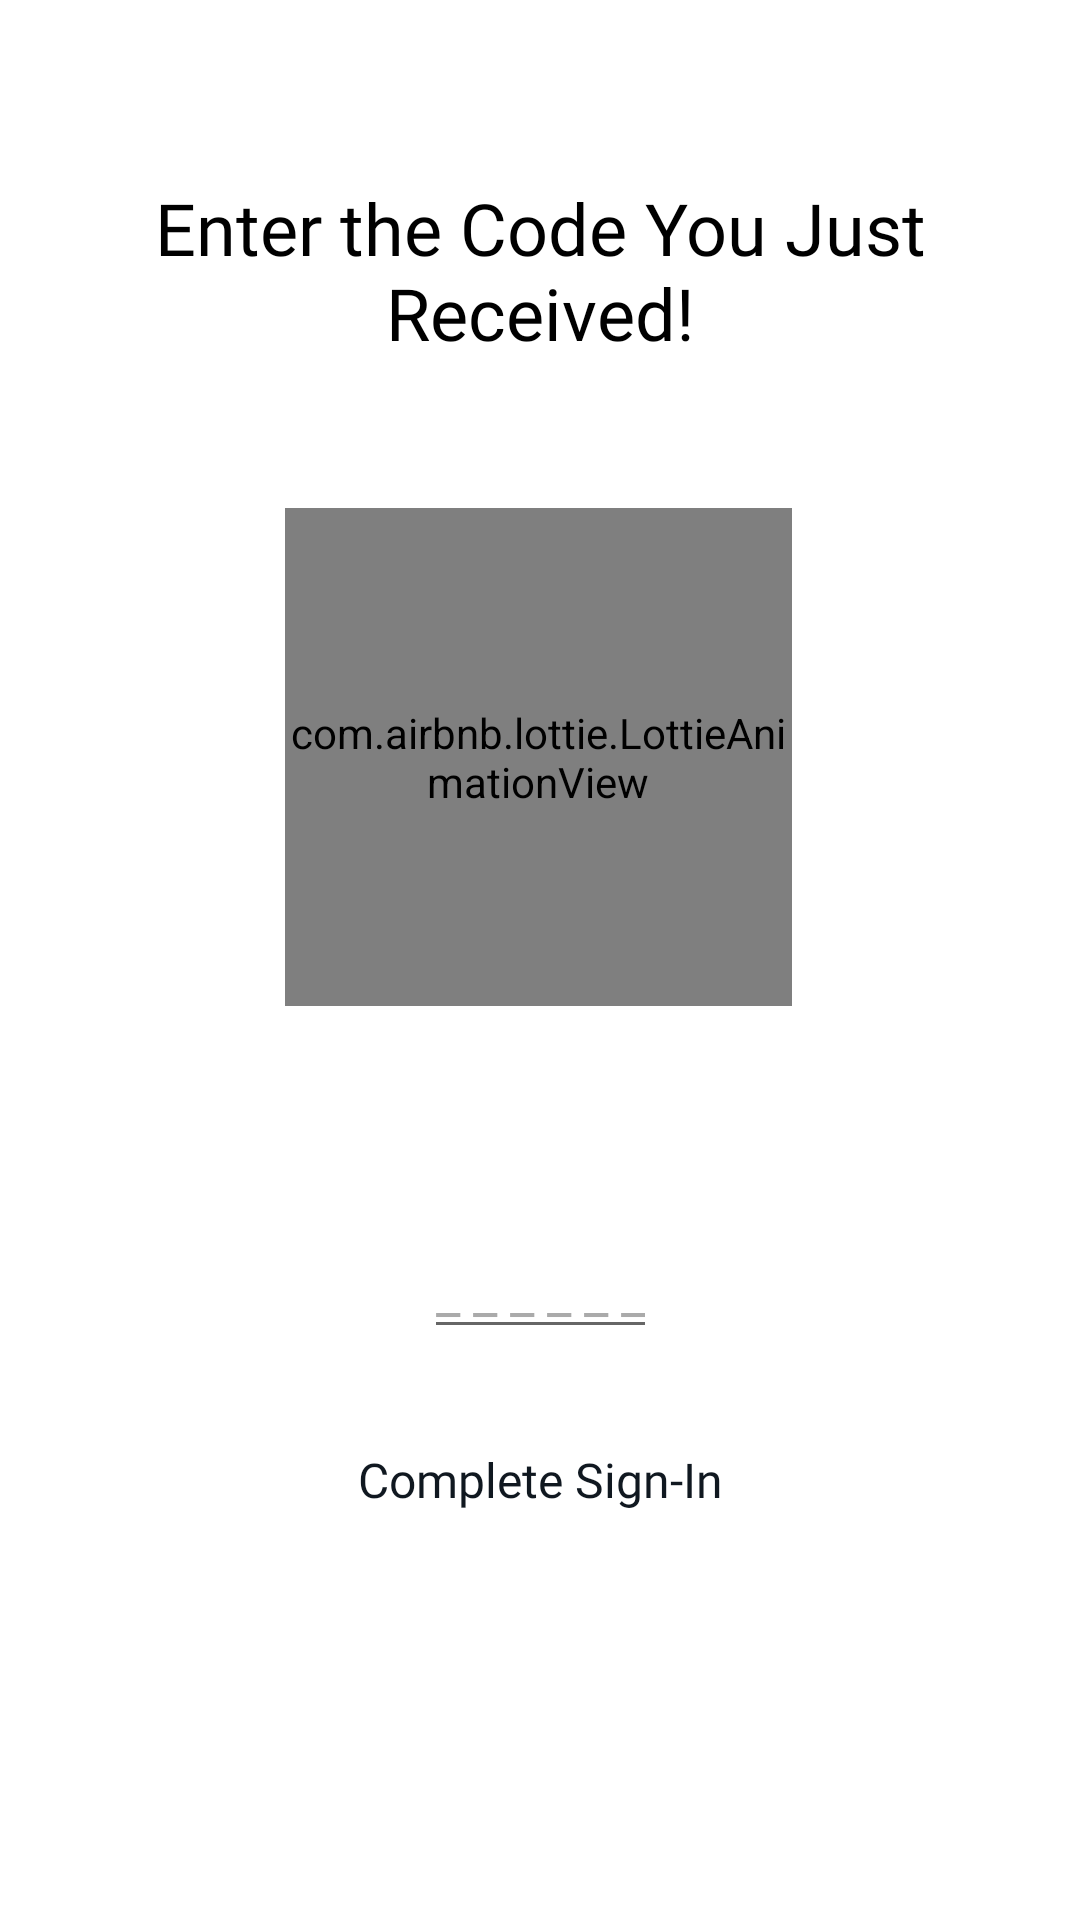

Layout XML and referenced resources for this Android screen:
<!-- AndroidManifest.xml: application theme AppTheme -->
<!-- res/layout/activity_verify_phone.xml -->
<?xml version="1.0" encoding="utf-8"?>
<androidx.constraintlayout.widget.ConstraintLayout xmlns:android="http://schemas.android.com/apk/res/android"
    xmlns:app="http://schemas.android.com/apk/res-auto"
    xmlns:tools="http://schemas.android.com/tools"
    android:layout_width="match_parent"
    android:layout_height="match_parent"
    android:background="@android:color/white"
    tools:context=".VerifyPhoneActivity">

    <com.airbnb.lottie.LottieAnimationView
        android:layout_width="169dp"
        android:layout_height="166dp"
        app:layout_constraintBottom_toBottomOf="parent"
        app:layout_constraintEnd_toEndOf="parent"
        app:layout_constraintHorizontal_bias="0.497"
        app:layout_constraintStart_toStartOf="parent"
        app:layout_constraintTop_toTopOf="parent"
        app:layout_constraintVertical_bias="0.357"
        app:lottie_autoPlay="true"
        app:lottie_fileName="otpdialer.json"
        app:lottie_loop="false" />

    <TextView
        android:layout_width="wrap_content"
        android:layout_height="wrap_content"
        android:fontFamily="@font/productsansbold"
        android:text="@string/enter_the_code_you_just_recieved"
        android:textAlignment="center"
        android:textAppearance="@style/Base.TextAppearance.AppCompat.Headline"
        android:textColor="@android:color/black"
        android:textSize="24sp"
        app:layout_constraintBottom_toBottomOf="parent"
        app:layout_constraintEnd_toEndOf="parent"
        app:layout_constraintStart_toStartOf="parent"
        app:layout_constraintTop_toTopOf="parent"
        app:layout_constraintVertical_bias="0.103" />

    <EditText
        android:id="@+id/editTextCode"
        android:layout_width="wrap_content"
        android:layout_height="wrap_content"
        android:autofillHints=""
        android:digits="0123456789"
        android:drawablePadding="10dp"
        android:fontFamily="@font/productsans"
        android:hint="@string/otp"
        android:inputType="number"
        android:maxLength="10"
        android:textAlignment="center"
        android:textColor="@android:color/black"
        android:textColorHint="@android:color/darker_gray"
        app:layout_constraintBottom_toBottomOf="parent"
        app:layout_constraintEnd_toEndOf="parent"
        app:layout_constraintStart_toStartOf="parent"
        app:layout_constraintTop_toTopOf="parent"
        app:layout_constraintVertical_bias="0.682" />

    <Button
        android:id="@+id/buttonSignIn"
        android:layout_width="189dp"
        android:layout_height="wrap_content"
        android:background="@drawable/default_button"
        android:elevation="25dp"
        android:fontFamily="@font/productsansbold"
        android:text="@string/complete_sign_in"
        android:textAllCaps="false"
        android:textColor="@color/intro_title_color"
        android:textSize="16sp"
        app:layout_constraintBottom_toBottomOf="parent"
        app:layout_constraintEnd_toEndOf="parent"
        app:layout_constraintStart_toStartOf="parent"
        app:layout_constraintTop_toTopOf="parent"
        app:layout_constraintVertical_bias="0.793" />


</androidx.constraintlayout.widget.ConstraintLayout>
<!-- resources referenced by this layout -->
<resources>
  <color name="intro_title_color">#101820</color>
  <string name="complete_sign_in">Complete Sign-In</string>
  <string name="enter_the_code_you_just_recieved">Enter the Code You Just Received!</string>
  <string name="otp">_  _  _  _  _  _</string>
  <style name="AppTheme" parent="Theme.AppCompat.DayNight.NoActionBar">
          
          <item name="colorPrimary">@color/colorPrimary</item>
          <item name="colorPrimaryDark">@color/colorPrimaryDark</item>
          <item name="colorAccent">@color/colorAccent</item>
          <item name="android:navigationBarColor">@color/colorPrimaryDark</item>
      </style>
  <color name="colorPrimary">#F3B90E</color>
  <color name="colorPrimaryDark">#0682EF</color>
  <color name="colorAccent">#EACD10</color>
</resources>
